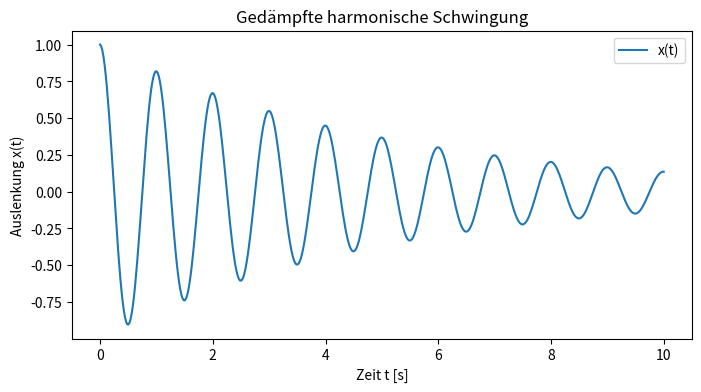

The script that saved this image:
import numpy as np
import matplotlib.pyplot as plt

# Funktion zur Berechnung der gedämpften harmonischen Schwingung
def damped_oscillation(t, A, gamma, omega):
    """
    Berechnet die Auslenkung einer gedämpften harmonischen Schwingung zur Zeit t.
    
    x(t) = A * e^(-gamma * t) * cos(omega * t)
    """
    return A * np.exp(-gamma * t) * np.cos(omega * t)

def main():
    A = 1.0
    gamma = 0.2
    omega = 2 * np.pi
    t = np.linspace(0, 10, 500)
    x = damped_oscillation(t, A, gamma, omega)

    plt.figure(figsize=(8,4))
    plt.plot(t, x, label="x(t)")
    plt.title("Gedämpfte harmonische Schwingung")
    plt.xlabel("Zeit t [s]")
    plt.ylabel("Auslenkung x(t)")
    plt.legend()
    plt.savefig("damped_oscillator.pdf")
    plt.show()
if __name__ == "__main__":
    main()